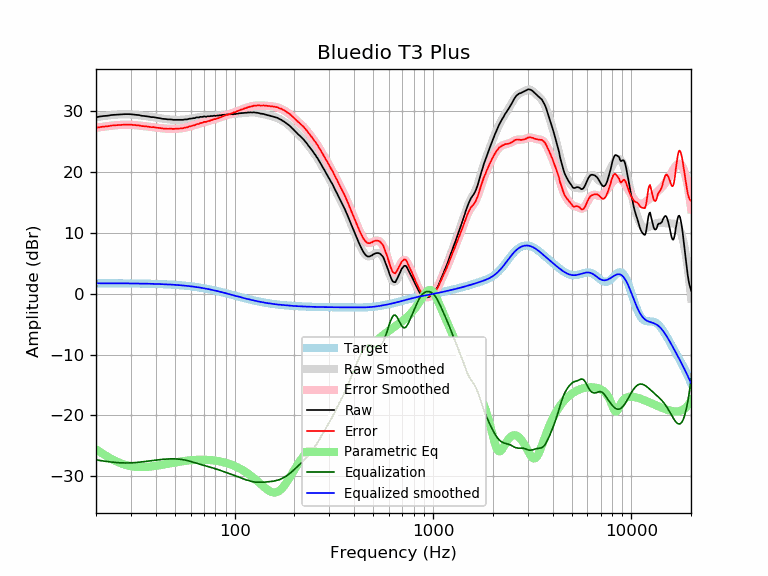

Values plotted in this chart, from the file beside it:
frequency, raw, error, smoothed, error_smoothed, equalization, parametric_eq, equalized_raw, equalized_smoothed, target
20, 29.04, 27.29, 29.05, 27.30, -27.30, -25.56, 1.73, 1.74, 1.74
21, 29.18, 27.43, 29.16, 27.41, -27.41, -26.03, 1.76, 1.74, 1.74
22, 29.26, 27.52, 29.25, 27.51, -27.51, -26.45, 1.74, 1.74, 1.74
23, 29.31, 27.57, 29.33, 27.60, -27.60, -26.83, 1.71, 1.74, 1.74
24, 29.42, 27.68, 29.40, 27.67, -27.67, -27.17, 1.75, 1.74, 1.74
25, 29.46, 27.72, 29.46, 27.72, -27.72, -27.46, 1.73, 1.73, 1.73
26, 29.49, 27.76, 29.50, 27.77, -27.77, -27.72, 1.72, 1.73, 1.73
27, 29.52, 27.79, 29.52, 27.80, -27.80, -27.93, 1.72, 1.73, 1.73
28, 29.56, 27.83, 29.54, 27.81, -27.81, -28.10, 1.74, 1.72, 1.72
29, 29.56, 27.84, 29.53, 27.81, -27.81, -28.23, 1.74, 1.72, 1.72
30, 29.54, 27.82, 29.51, 27.80, -27.80, -28.34, 1.74, 1.71, 1.71
31, 29.48, 27.77, 29.48, 27.77, -27.77, -28.41, 1.70, 1.71, 1.71
32, 29.44, 27.73, 29.44, 27.73, -27.73, -28.46, 1.70, 1.70, 1.70
33, 29.40, 27.70, 29.38, 27.69, -27.69, -28.49, 1.71, 1.70, 1.70
34, 29.29, 27.60, 29.33, 27.64, -27.64, -28.49, 1.65, 1.69, 1.69
35, 29.26, 27.57, 29.27, 27.59, -27.59, -28.49, 1.67, 1.68, 1.68
36, 29.21, 27.53, 29.21, 27.53, -27.53, -28.46, 1.67, 1.67, 1.67
37, 29.15, 27.48, 29.15, 27.48, -27.48, -28.43, 1.66, 1.66, 1.66
38, 29.07, 27.41, 29.09, 27.43, -27.43, -28.39, 1.63, 1.65, 1.65
39, 29.07, 27.42, 29.03, 27.39, -27.39, -28.34, 1.68, 1.64, 1.64
40, 28.99, 27.35, 28.98, 27.34, -27.34, -28.29, 1.64, 1.63, 1.63
41, 28.93, 27.30, 28.92, 27.30, -27.30, -28.23, 1.62, 1.62, 1.62
42, 28.89, 27.28, 28.87, 27.26, -27.26, -28.17, 1.62, 1.61, 1.61
43, 28.81, 27.21, 28.83, 27.23, -27.23, -28.12, 1.58, 1.60, 1.60
44, 28.77, 27.18, 28.78, 27.20, -27.20, -28.06, 1.57, 1.58, 1.58
45, 28.75, 27.18, 28.74, 27.17, -27.17, -28.00, 1.57, 1.57, 1.57
46, 28.70, 27.14, 28.71, 27.16, -27.16, -27.94, 1.54, 1.55, 1.55
47, 28.70, 27.16, 28.68, 27.14, -27.14, -27.88, 1.55, 1.54, 1.54
48, 28.68, 27.16, 28.66, 27.14, -27.14, -27.83, 1.54, 1.52, 1.52
49, 28.63, 27.12, 28.64, 27.14, -27.14, -27.77, 1.49, 1.50, 1.50
50, 28.63, 27.14, 28.62, 27.14, -27.14, -27.72, 1.49, 1.48, 1.48
51, 28.62, 27.15, 28.62, 27.15, -27.15, -27.67, 1.46, 1.46, 1.46
52, 28.62, 27.17, 28.61, 27.17, -27.17, -27.63, 1.45, 1.44, 1.44
53, 28.62, 27.19, 28.62, 27.20, -27.20, -27.59, 1.42, 1.42, 1.42
54, 28.62, 27.22, 28.63, 27.23, -27.23, -27.55, 1.39, 1.40, 1.40
55, 28.63, 27.25, 28.64, 27.27, -27.27, -27.51, 1.36, 1.38, 1.38
56, 28.69, 27.33, 28.67, 27.32, -27.32, -27.47, 1.37, 1.35, 1.35
57, 28.69, 27.36, 28.70, 27.37, -27.37, -27.44, 1.31, 1.33, 1.33
58, 28.72, 27.42, 28.73, 27.43, -27.43, -27.41, 1.28, 1.30, 1.30
59, 28.80, 27.52, 28.77, 27.50, -27.50, -27.39, 1.30, 1.27, 1.27
60, 28.82, 27.57, 28.81, 27.57, -27.57, -27.36, 1.25, 1.24, 1.24
61, 28.85, 27.63, 28.85, 27.64, -27.64, -27.34, 1.21, 1.22, 1.22
62, 28.91, 27.72, 28.90, 27.71, -27.71, -27.33, 1.20, 1.19, 1.19
63, 28.90, 27.74, 28.94, 27.78, -27.78, -27.31, 1.11, 1.16, 1.16
64, 29.02, 27.89, 28.98, 27.85, -27.85, -27.30, 1.16, 1.12, 1.12
65, 29.03, 27.93, 29.01, 27.92, -27.92, -27.29, 1.11, 1.09, 1.09
66, 29.01, 27.95, 29.05, 27.99, -27.99, -27.28, 1.02, 1.06, 1.06
67, 29.11, 28.08, 29.07, 28.05, -28.05, -27.28, 1.06, 1.02, 1.02
68, 29.11, 28.12, 29.10, 28.11, -28.11, -27.28, 1.00, 0.99, 0.99
69, 29.10, 28.14, 29.12, 28.17, -28.17, -27.28, 0.93, 0.95, 0.95
70, 29.20, 28.28, 29.14, 28.22, -28.22, -27.28, 0.97, 0.92, 0.92
71, 29.16, 28.27, 29.16, 28.28, -28.28, -27.29, 0.88, 0.88, 0.88
72, 29.13, 28.28, 29.17, 28.33, -28.33, -27.29, 0.80, 0.84, 0.84
73, 29.21, 28.40, 29.19, 28.38, -28.38, -27.30, 0.82, 0.81, 0.81
74, 29.20, 28.43, 29.20, 28.44, -28.44, -27.31, 0.76, 0.77, 0.77
75, 29.20, 28.47, 29.22, 28.49, -28.49, -27.33, 0.71, 0.73, 0.73
76, 29.27, 28.58, 29.23, 28.54, -28.54, -27.35, 0.72, 0.69, 0.69
77, 29.23, 28.58, 29.25, 28.60, -28.60, -27.36, 0.63, 0.65, 0.65
78, 29.29, 28.68, 29.26, 28.65, -28.65, -27.38, 0.63, 0.61, 0.61
79, 29.31, 28.74, 29.28, 28.71, -28.71, -27.41, 0.60, 0.57, 0.57
... 553 more rows
